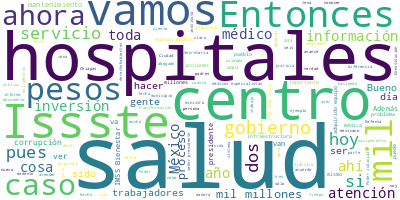

The data file committed next to this chart (first rows):
Participante, Texto, Sentimiento, Palabras, Dia, Mes, Anio
PRESIDENTE ANDRES MANUEL LOPEZ OBRADOR, ?Buenos días. Ánimo, ánimo., 0.0, 4, 26, 09, 2023
PRESIDENTE ANDRES MANUEL LOPEZ OBRADOR, Bueno, como lo hacemos los martes cada 1…, 0.0, 47, 26, 09, 2023
PRESIDENTE ANDRES MANUEL LOPEZ OBRADOR, Y son de las cosas que vamos a dejar, so…, 0.0, 50, 26, 09, 2023
PRESIDENTE ANDRES MANUEL LOPEZ OBRADOR, Que vuelva a ser público. Aquí no aplica…, 0.0, 52, 26, 09, 2023
PRESIDENTE ANDRES MANUEL LOPEZ OBRADOR, Imagínense lo que es volver a armar una …, 0.0, 55, 26, 09, 2023
PRESIDENTE ANDRES MANUEL LOPEZ OBRADOR, Y lo otro que vamos a dejar, que también…, 0.0, 118, 26, 09, 2023
PRESIDENTE ANDRES MANUEL LOPEZ OBRADOR, Es un desafío, un compromiso que vamos a…, 0.0, 39, 26, 09, 2023
ZOE ROBLEDO ABURTO, ?Setecientos., 0.0, 1, 26, 09, 2023
PRESIDENTE ANDRES MANUEL LOPEZ OBRADOR, ?Setecientos hospitales y 10 mil centros…, 0.0, 8, 26, 09, 2023
PRESIDENTE ANDRES MANUEL LOPEZ OBRADOR, Sobre esto vamos a informar el día de ho…, 0.0, 9, 26, 09, 2023
PRESIDENTE ANDRES MANUEL LOPEZ OBRADOR, Y va a ser un servicio de primera. Aunqu…, 0.0, 76, 26, 09, 2023
PRESIDENTE ANDRES MANUEL LOPEZ OBRADOR, Con la moda, con el modelo de saqueo, de…, 0.0, 45, 26, 09, 2023
PRESIDENTE ANDRES MANUEL LOPEZ OBRADOR, Entonces, sí va a ser un buen sistema de…, 0.0, 13, 26, 09, 2023
PRESIDENTE ANDRES MANUEL LOPEZ OBRADOR, Bueno, pues vamos con el doctor Alcocer., 0.0, 7, 26, 09, 2023
JORGE ALCOCER VARELA, ?Con su permiso, señor presidente. Muy b…, 0.0, 14, 26, 09, 2023
JORGE ALCOCER VARELA, Hoy, en el ‘Pulso de la salud’, hoy 26 d…, 0.0, 57, 26, 09, 2023
JORGE ALCOCER VARELA, En el segundo punto, la licenciada Rosa …, 0.0, 25, 26, 09, 2023
ZOE ROBLEDO ABURTO, ?Con su permiso, señor presidente, secre…, 0.0, 17, 26, 09, 2023
ZOE ROBLEDO ABURTO, Hace dos años, efectivamente, al recibir…, 0.0, 80, 26, 09, 2023
ZOE ROBLEDO ABURTO, Hoy podemos anunciar que ese proceso en …, 0.0, 55, 26, 09, 2023
ZOE ROBLEDO ABURTO, Ha habido voluntad de 23 gobernadoras y …, 0.0, 59, 26, 09, 2023
ZOE ROBLEDO ABURTO, La presencia y la operación del IMSS-Bie…, 0.0, 86, 26, 09, 2023
ZOE ROBLEDO ABURTO, Sólo para darles una idea, el IMSS, el S…, 0.0, 47, 26, 09, 2023
ZOE ROBLEDO ABURTO, Y, además, señor presidente, informarle …, 0.0, 109, 26, 09, 2023
ZOE ROBLEDO ABURTO, Ahí en esos estados es donde basificarem…, 0.0, 84, 26, 09, 2023
ZOE ROBLEDO ABURTO, Insistir que es un sistema público, como…, 0.0, 73, 26, 09, 2023
ZOE ROBLEDO ABURTO, Seguiremos también con la adquisición de…, 0.0, 29, 26, 09, 2023
ZOE ROBLEDO ABURTO, Entonces, vamos a ver ahora cómo vamos e…, 0.0, 13, 26, 09, 2023
ZOE ROBLEDO ABURTO, Nayarit, ha habido acciones de mantenimi…, 0.0, 58, 26, 09, 2023
ZOE ROBLEDO ABURTO, Además, en Nayarit, a la fecha, han sido…, 0.0, 43, 26, 09, 2023
ZOE ROBLEDO ABURTO, En el caso de Tlaxcala se ha atendido la…, 0.0, 83, 26, 09, 2023
ZOE ROBLEDO ABURTO, En el caso de Colima se hicieron accione…, 0.0, 92, 26, 09, 2023
ZOE ROBLEDO ABURTO, En Baja California Sur se atendió la inf…, 0.0, 82, 26, 09, 2023
ZOE ROBLEDO ABURTO, En el caso de Sonora se hicieron accione…, 0.0, 85, 26, 09, 2023
ZOE ROBLEDO ABURTO, Se ha adquirido equipo médico para 14 de…, 0.0, 74, 26, 09, 2023
ZOE ROBLEDO ABURTO, El caso de Sinaloa, ahí se ha atendido l…, 0.0, 86, 26, 09, 2023
ZOE ROBLEDO ABURTO, En el caso de Campeche se han hecho acci…, 0.0, 72, 26, 09, 2023
ZOE ROBLEDO ABURTO, Aquí es importante señalar que en este p…, 0.0, 64, 26, 09, 2023
ZOE ROBLEDO ABURTO, En el caso de Guerrero se ha atendido la…, 0.0, 85, 26, 09, 2023
ZOE ROBLEDO ABURTO, En el caso de Veracruz se hicieron accio…, 0.0, 65, 26, 09, 2023
ZOE ROBLEDO ABURTO, Aquí un reconocimiento al gobernador Cui…, 0.0, 67, 26, 09, 2023
ZOE ROBLEDO ABURTO, En el caso de San Luis Potosí, uno de lo…, 0.0, 111, 26, 09, 2023
ZOE ROBLEDO ABURTO, En el caso de Zacatecas se han hecho acc…, 0.0, 124, 26, 09, 2023
ZOE ROBLEDO ABURTO, El caso de Michoacán ha tenido acciones …, 0.0, 80, 26, 09, 2023
ZOE ROBLEDO ABURTO, En el caso de Morelos se hicieron accion…, 0.0, 67, 26, 09, 2023
ZOE ROBLEDO ABURTO, Vamos a ver Oaxaca, también aquí se hici…, 0.0, 102, 26, 09, 2023
ZOE ROBLEDO ABURTO, En Quintana Roo, también un estado de re…, 0.0, 132, 26, 09, 2023
ZOE ROBLEDO ABURTO, En Hidalgo, también un estado de recient…, 0.0, 77, 26, 09, 2023
ZOE ROBLEDO ABURTO, Tamaulipas, también ha habido acciones d…, 0.0, 109, 26, 09, 2023
ZOE ROBLEDO ABURTO, Y en la Ciudad de México ha habido accio…, 0.0, 121, 26, 09, 2023
ZOE ROBLEDO ABURTO, Y Baja California, en donde se han hecho…, 0.0, 58, 26, 09, 2023
ZOE ROBLEDO ABURTO, Y los tres últimos estados que entraron …, 0.0, 95, 26, 09, 2023
ZOE ROBLEDO ABURTO, En el caso de Chiapas, también ya de rec…, 0.0, 86, 26, 09, 2023
ZOE ROBLEDO ABURTO, Finalmente, y de hecho ayer le preguntab…, 0.0, 63, 26, 09, 2023
ZOE ROBLEDO ABURTO, Son diagnósticos que se hacen en el luga…, 0.0, 87, 26, 09, 2023
ZOE ROBLEDO ABURTO, Ya había acciones de conservación y mant…, 0.0, 60, 26, 09, 2023
ZOE ROBLEDO ABURTO, Sería todo por mi cuenta, señor presiden…, 0.0, 7, 26, 09, 2023
ZOE ROBLEDO ABURTO, Muchas gracias., 0.0, 2, 26, 09, 2023
ROSA ICELA RODRIGUEZ VELAZQUEZ, ?Con su permiso, presidente., 0.0, 4, 26, 09, 2023
ROSA ICELA RODRIGUEZ VELAZQUEZ, El día de hoy presentaremos el segundo i…, 0.0, 43, 26, 09, 2023
... 345 more rows
